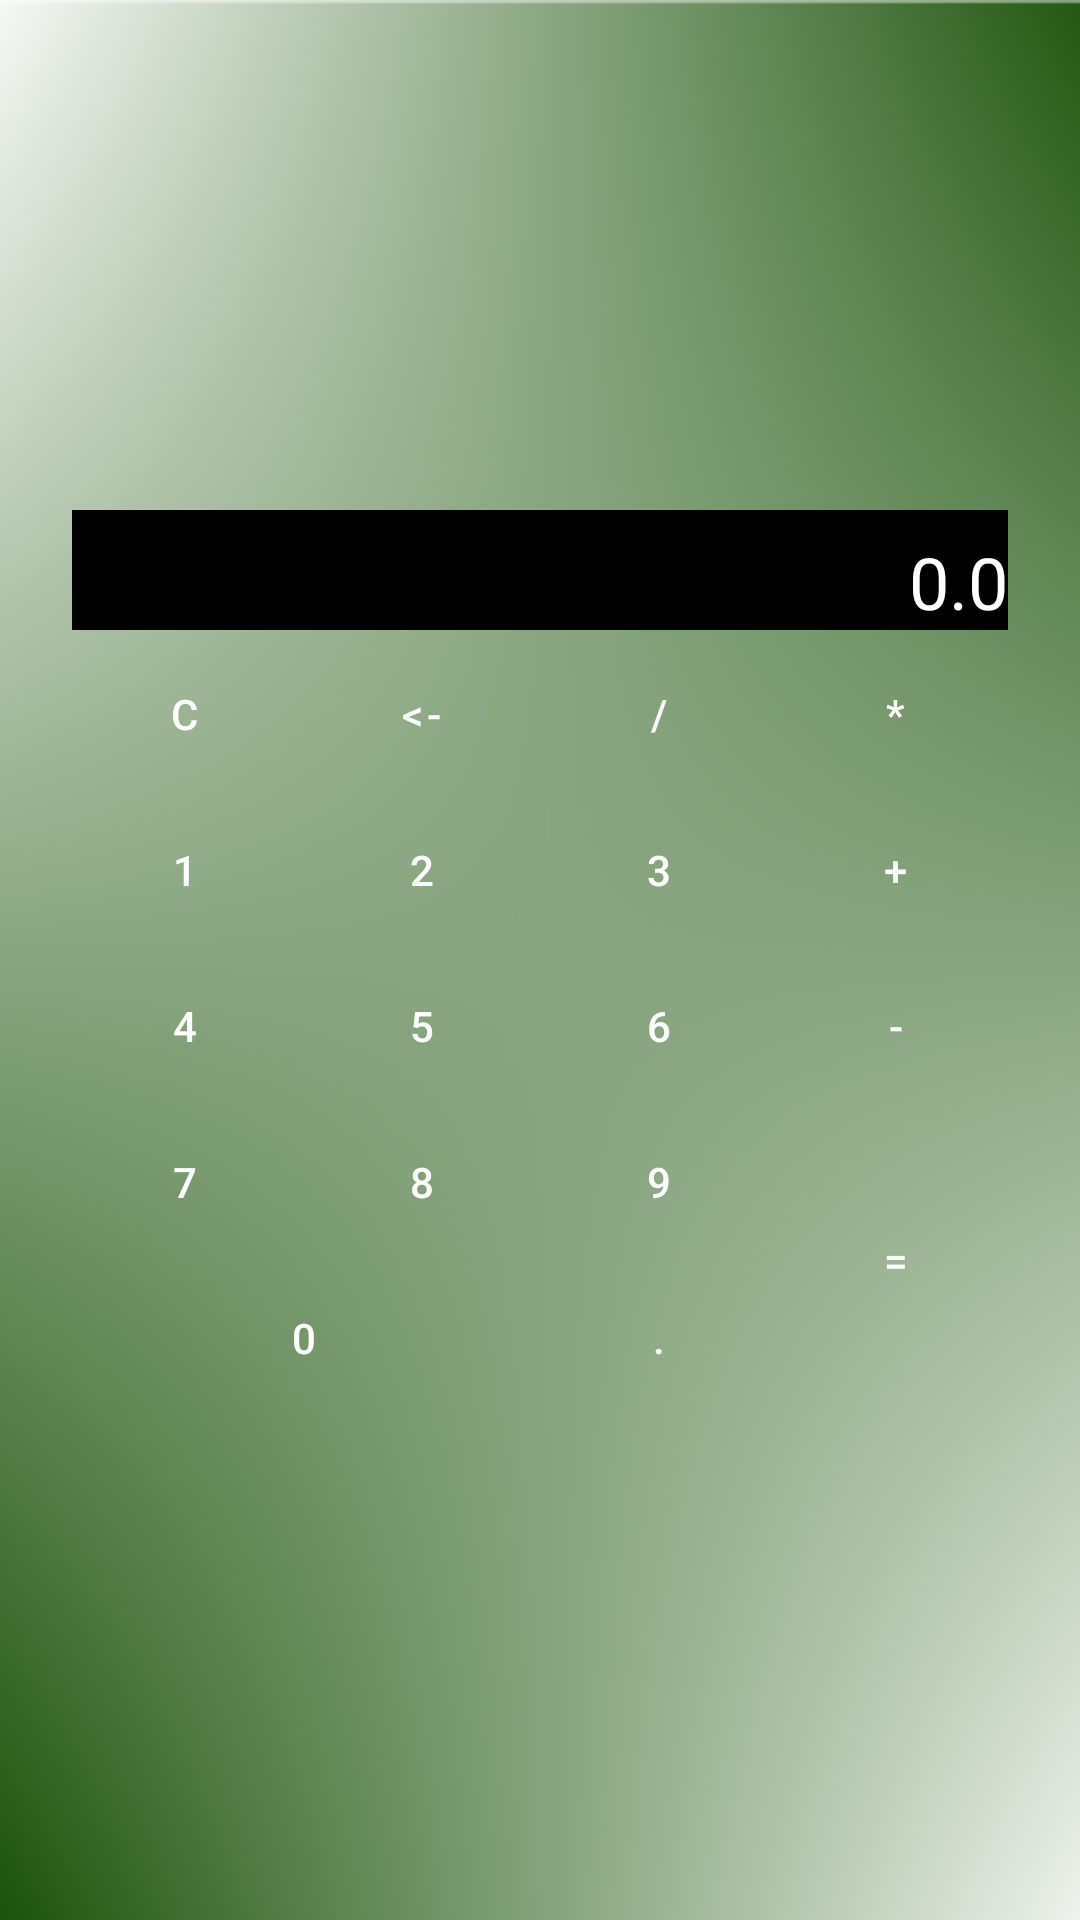

Layout XML and referenced resources for this Android screen:
<!-- AndroidManifest.xml: application theme Theme.Android_Home_Work_Calculator -->
<!-- res/layout/activity_main_calc.xml -->
<?xml version="1.0" encoding="utf-8"?>
<FrameLayout xmlns:android="http://schemas.android.com/apk/res/android"
        android:layout_width="match_parent"
    android:layout_height="match_parent">


    <ImageView
        android:layout_width="match_parent"
        android:layout_height="match_parent"
        android:background="@drawable/background" />

    <LinearLayout
        android:layout_width="wrap_content"
        android:layout_height="wrap_content"
        android:layout_gravity="center"
        android:orientation="vertical">

        <TextView
            android:id="@+id/num_view"
            style="@style/TextStyle"
            android:gravity="end|bottom" />

        <GridLayout
            android:layout_width="wrap_content"
            android:layout_height="wrap_content"
            android:columnCount="@dimen/column_count_vert">

            <Button
                android:id="@+id/key_clear"
                style="@style/ButtonStyle"
                android:text="@string/key_clear" />

            <Button
                android:id="@+id/key_delete"
                style="@style/ButtonStyle"
                android:text="@string/key_delete" />

            <Button
                android:id="@+id/key_div"
                style="@style/ButtonStyle"
                android:text="@string/key_div" />

            <Button
                android:id="@+id/key_mult"
                style="@style/ButtonStyle"
                android:text="@string/key_mult" />

            <Button
                android:id="@+id/key_1"
                style="@style/ButtonStyle"
                android:text="@string/key_1" />

            <Button
                android:id="@+id/key_2"
                style="@style/ButtonStyle"
                android:text="@string/key_2" />

            <Button
                android:id="@+id/key_3"
                style="@style/ButtonStyle"
                android:text="@string/key_3" />

            <Button
                android:id="@+id/key_add"
                style="@style/ButtonStyle"
                android:text="@string/key_add" />

            <Button
                android:id="@+id/key_4"
                style="@style/ButtonStyle"
                android:text="@string/key_4" />

            <Button
                android:id="@+id/key_5"
                style="@style/ButtonStyle"
                android:text="@string/key_5" />

            <Button
                android:id="@+id/key_6"
                style="@style/ButtonStyle"
                android:text="@string/key_6" />

            <Button
                android:id="@+id/key_sub"
                style="@style/ButtonStyle"
                android:text="@string/key_sub" />

            <Button
                android:id="@+id/key_7"
                style="@style/ButtonStyle"
                android:text="@string/key_7" />

            <Button
                android:id="@+id/key_8"
                style="@style/ButtonStyle"
                android:text="@string/key_8" />

            <Button
                android:id="@+id/key_9"
                style="@style/ButtonStyle"
                android:text="@string/key_9" />

            <Button
                android:id="@+id/key_result"
                style="@style/ButtonStyle"
                android:layout_rowSpan="@dimen/double_row_span"
                android:layout_gravity="fill_vertical"
                android:text="@string/key_result" />

            <Button
                android:id="@+id/key_0"
                style="@style/ButtonStyle"
                android:layout_columnSpan="@dimen/double_column_span"
                android:layout_gravity="fill_horizontal"
                android:text="@string/key_0" />

            <Button
                android:id="@+id/key_dot"
                style="@style/ButtonStyle"
                android:text="@string/key_dot" />


        </GridLayout>
    </LinearLayout>
</FrameLayout>
<!-- resources referenced by this layout -->
<resources>
  <dimen name="column_count_vert">4</dimen>
  <dimen name="double_column_span">2</dimen>
  <dimen name="double_row_span">2</dimen>
  <!-- drawable background: png bitmap (drawable, 89451 bytes) -->
  <string name="key_0">0</string>
  <string name="key_1">1</string>
  <string name="key_2">2</string>
  <string name="key_3">3</string>
  <string name="key_4">4</string>
  <string name="key_5">5</string>
  <string name="key_6">6</string>
  <string name="key_7">7</string>
  <string name="key_8">8</string>
  <string name="key_9">9</string>
  <string name="key_add">+</string>
  <string name="key_clear">C</string>
  <string name="key_delete">&lt;-</string>
  <string name="key_div">/</string>
  <string name="key_dot">.</string>
  <string name="key_mult">*</string>
  <string name="key_result">=</string>
  <string name="key_sub">-</string>
  <style name="ButtonStyle" parent="Widget.MaterialComponents.Button">
          <item name="android:layout_width">@dimen/width_button</item>
          <item name="android:layout_height">wrap_content</item>
          <item name="android:layout_margin">@dimen/button_margin</item>
          <item name="android:textColor">@color/white</item>
          <item name="android:backgroundTint">@color/black</item>
          <item name="strokeWidth">@dimen/strokeWidth</item>
          <item name="strokeColor">@color/white</item>
  
      </style>
  <style name="TextStyle" parent="Widget.MaterialComponents.TextView">
          <item name="android:layout_width">match_parent</item>
          <item name="android:layout_height">@dimen/text_height</item>
          <item name="android:layout_margin">@dimen/button_margin</item>
          <item name="android:textColor">@color/white</item>
          <item name="android:background">@color/black</item>
          <item name="strokeWidth">@dimen/strokeWidth</item>
          <item name="strokeColor">@color/white</item>
          <item name="android:hint">"0.0</item>
          <item name="android:textSize">@dimen/text_size</item>
          <item name="android:textColorHint">@color/gray</item>
      </style>
  <style name="Theme.Android_Home_Work_Calculator" parent="Theme.MaterialComponents.DayNight.DarkActionBar">
          
          <item name="colorPrimary">@color/purple_500</item>
          <item name="colorPrimaryVariant">@color/purple_700</item>
          <item name="colorOnPrimary">@color/white</item>
          
          <item name="colorSecondary">@color/teal_200</item>
          <item name="colorSecondaryVariant">@color/teal_700</item>
          <item name="colorOnSecondary">@color/black</item>
          
          <item name="android:statusBarColor" tools:targetApi="l">?attr/colorPrimaryVariant</item>
          
      </style>
  <dimen name="width_button">75dp</dimen>
  <dimen name="button_margin">2dp</dimen>
  <dimen name="strokeWidth">2dp</dimen>
  <dimen name="text_height">40dp</dimen>
  <dimen name="text_size">24sp</dimen>
  <!-- not gathered from this repository: default colours our renderer supplied (Android Studio template values) -->
  <color name="purple_500">#FF6200EE</color>
  <color name="purple_700">#FF3700B3</color>
  <color name="teal_200">#FF03DAC5</color>
  <color name="teal_700">#FF018786</color>
  <color name="black">#FF000000</color>
  <color name="white">#FFFFFFFF</color>
</resources>
